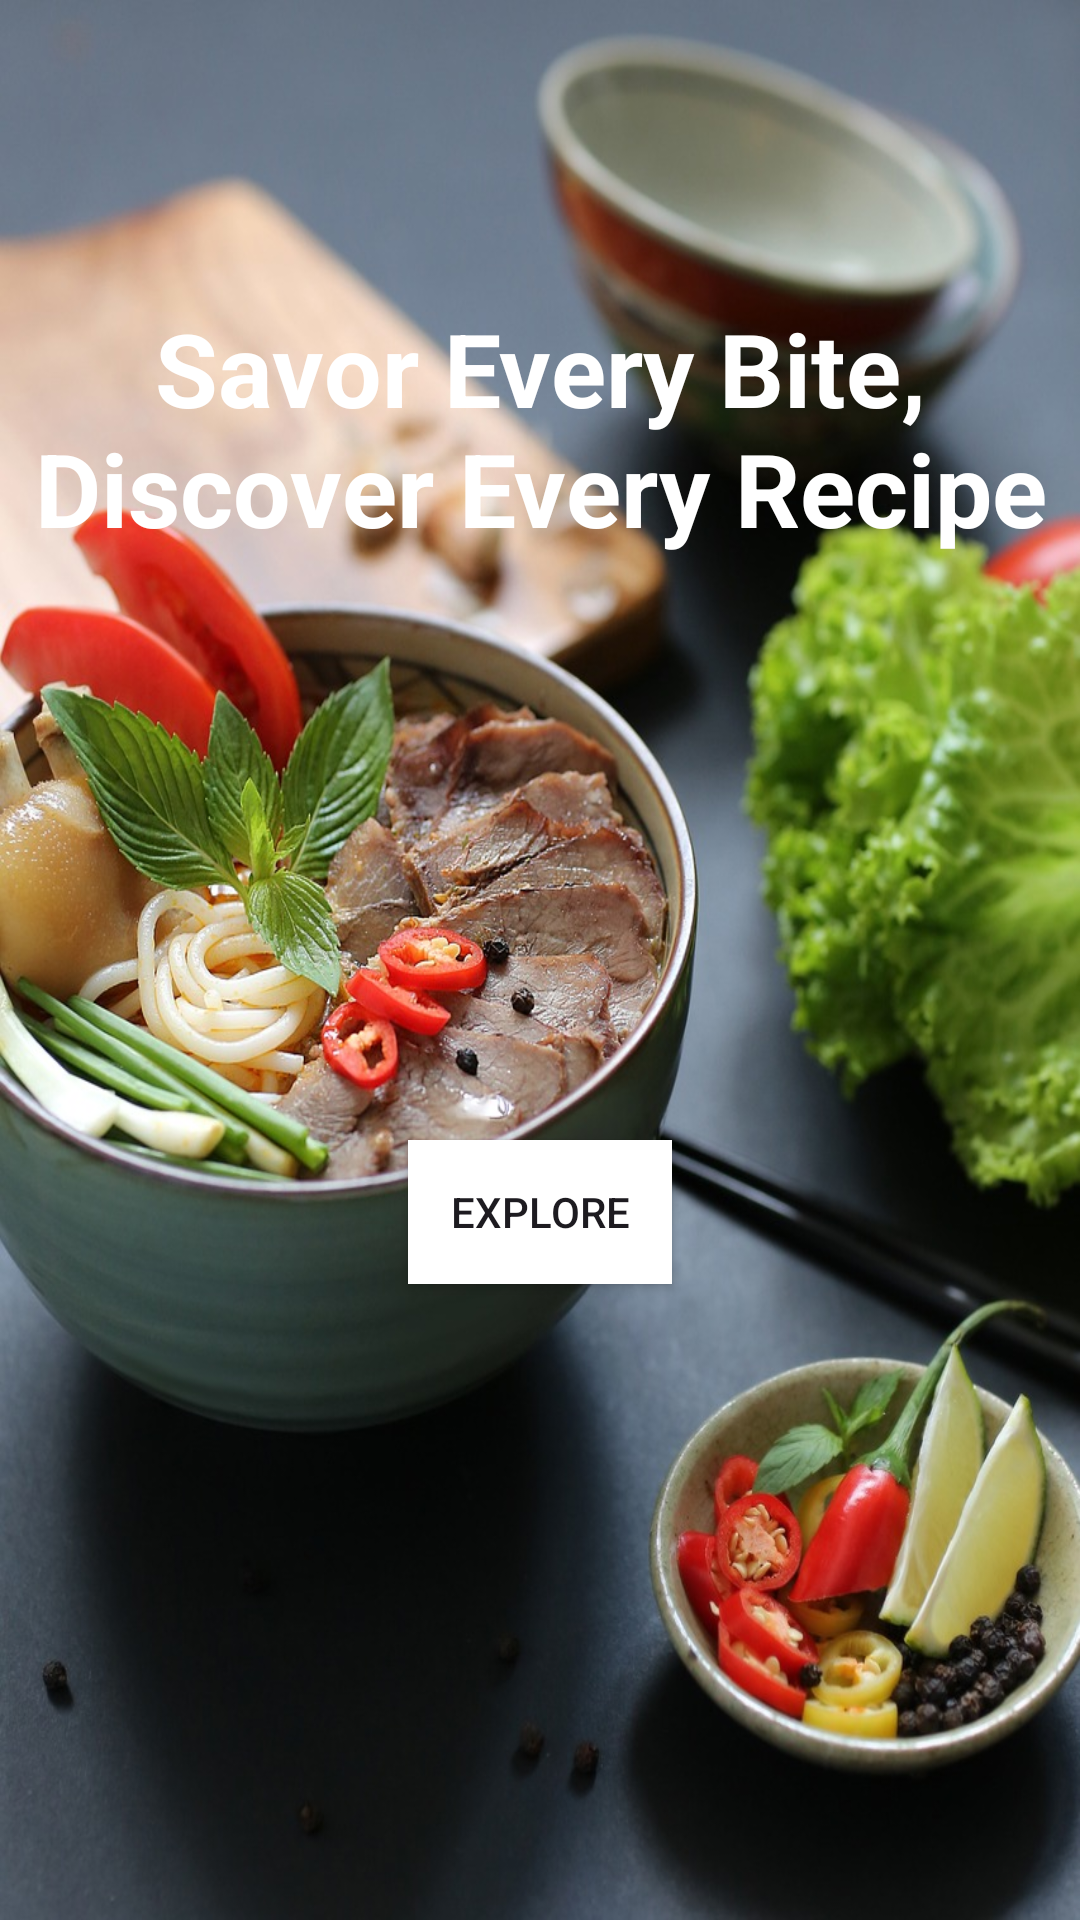

Reconstruct the res/layout file that produces this screen, plus the resources it refers to.
<!-- AndroidManifest.xml: application theme Theme.Tastoria -->
<!-- res/layout/fragment_tastoria_home.xml -->
<?xml version="1.0" encoding="utf-8"?>
<FrameLayout xmlns:android="http://schemas.android.com/apk/res/android"
    xmlns:tools="http://schemas.android.com/tools"
    android:layout_width="match_parent"
    android:layout_height="match_parent"
    android:background="@drawable/splash"
    tools:context=".view.TastoriaHomeFragment">

    <TextView
        android:id="@+id/textView"
        android:layout_width="match_parent"
        android:layout_height="wrap_content"
        android:text="Savor Every Bite, Discover Every Recipe"
        android:layout_marginTop="100dp"
        android:textStyle="bold"
        android:textAlignment="center"
        android:textColor="@color/white"
        android:textSize="34sp" />

    <Button
        android:id="@+id/exploreButton"
        android:layout_width="wrap_content"
        android:layout_height="wrap_content"
        android:layout_gravity="center_horizontal"
        android:layout_marginTop="380dp"
        android:background="@color/white"
        android:text="Explore" />

</FrameLayout>
<!-- resources referenced by this layout -->
<resources>
  <color name="white">#FFFFFFFF</color>
  <!-- drawable splash: jpg bitmap (drawable, 196626 bytes) -->
  <style name="Theme.Tastoria" parent="Base.Theme.Tastoria" />
  <style name="Base.Theme.Tastoria" parent="Theme.Material3.DayNight.NoActionBar">
          
          
      </style>
</resources>
